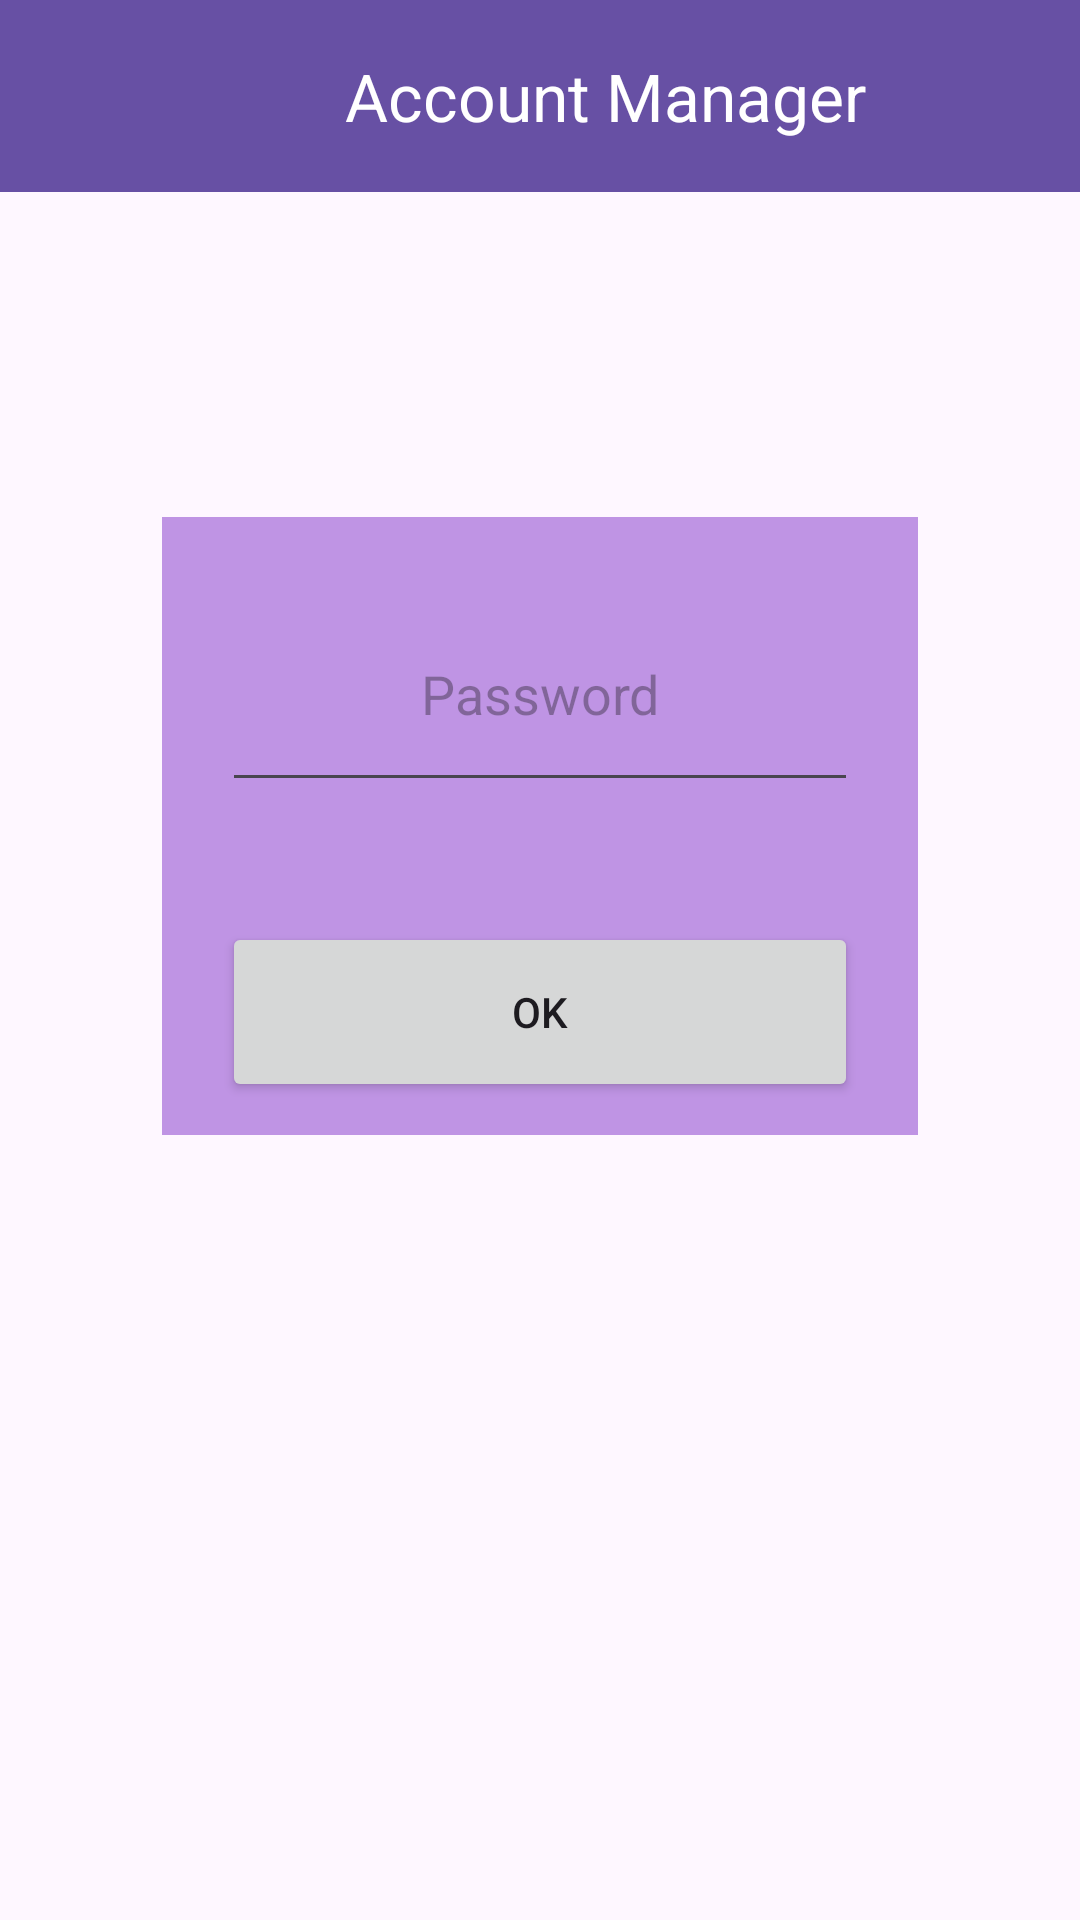

Write the Android layout XML for this screen, with the resource values it uses.
<!-- AndroidManifest.xml: application theme Theme.AccountManager -->
<!-- res/layout/activity_pass_confirmation.xml -->
<?xml version="1.0" encoding="utf-8"?>
<androidx.constraintlayout.widget.ConstraintLayout xmlns:android="http://schemas.android.com/apk/res/android"
    xmlns:app="http://schemas.android.com/apk/res-auto"
    xmlns:tools="http://schemas.android.com/tools"
    android:id="@+id/main"
    android:layout_width="match_parent"
    android:layout_height="match_parent"
    tools:context=".passConfirmation">


    <RelativeLayout
        android:layout_width="match_parent"
        android:layout_height="668dp"
        app:layout_constraintBottom_toBottomOf="parent"
        app:layout_constraintEnd_toEndOf="parent"
        app:layout_constraintHorizontal_bias="0.555"
        app:layout_constraintStart_toStartOf="parent"
        app:layout_constraintTop_toBottomOf="@+id/materialToolbar2"
        app:layout_constraintVertical_bias="1.0">

        <LinearLayout
            android:layout_width="305dp"
            android:layout_height="206dp"
            android:layout_marginStart="54dp"
            android:layout_marginTop="200dp"
            android:layout_marginEnd="54dp"
            android:layout_marginBottom="100dp"
            android:background="@drawable/header_background"
            android:orientation="vertical"
            app:layout_constraintBottom_toBottomOf="parent"
            app:layout_constraintEnd_toEndOf="parent"
            app:layout_constraintHorizontal_bias="0.0"
            app:layout_constraintStart_toStartOf="parent"
            app:layout_constraintTop_toTopOf="parent"
            app:layout_constraintVertical_bias="0.248">

            <EditText
                android:id="@+id/passCon"
                android:layout_width="match_parent"
                android:layout_height="75dp"
                android:layout_margin="20dp"
                android:ems="10"
                android:hint="Password"
                android:inputType="textPassword"
                android:textAlignment="center" />

            <Button
                android:id="@+id/okbtn"
                android:layout_width="match_parent"
                android:layout_height="60dp"
                android:layout_margin="20dp"
                android:text="Ok" />
        </LinearLayout>

    </RelativeLayout>

    <com.google.android.material.appbar.MaterialToolbar
        android:id="@+id/materialToolbar2"
        android:layout_width="match_parent"
        android:layout_height="wrap_content"
        android:background="?attr/colorPrimary"
        android:minHeight="?attr/actionBarSize"
        android:theme="?attr/actionBarTheme"
        app:layout_constraintEnd_toEndOf="parent"
        app:layout_constraintStart_toStartOf="parent"
        app:layout_constraintTop_toTopOf="parent"
        app:title="Account Manager"
        app:titleMarginStart="115dp"
        app:titleTextColor="#ffffff" />


    <ImageView
        android:id="@+id/backbtn4"
        android:layout_width="42dp"
        android:layout_height="32dp"
        android:layout_marginStart="16dp"
        android:layout_marginTop="16dp"
        app:layout_constraintStart_toStartOf="parent"
        app:layout_constraintTop_toTopOf="parent"
        app:srcCompat="@drawable/baseline_arrow_back_24" />

</androidx.constraintlayout.widget.ConstraintLayout>
<!-- resources referenced by this layout -->
<resources>
  <!-- drawable header_background: png bitmap (drawable, 14824 bytes) -->
  <style name="Theme.AccountManager" parent="Base.Theme.AccountManager" />
  <style name="Base.Theme.AccountManager" parent="Theme.Material3.DayNight.NoActionBar">
          
          
      </style>
</resources>
